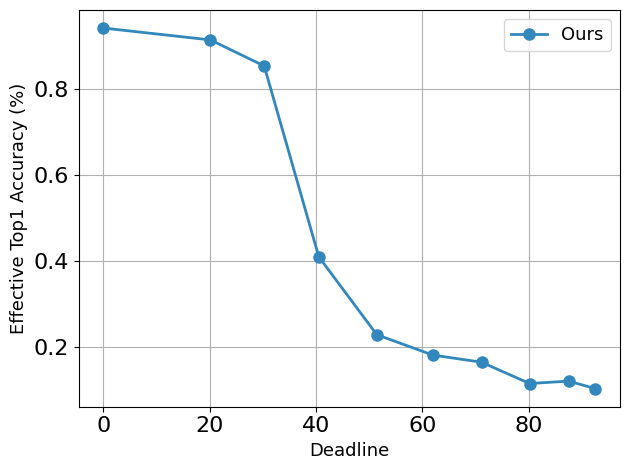

This chart was generated by the following Python code: (Note: this script raises an exception after producing the figure.)
#!/usr/bin/python

import numpy as np
import matplotlib
matplotlib.use('Agg')
import matplotlib.pyplot as plt
import os
labelsize_b = 13
linewidth = 2
plt.rcParams['xtick.labelsize'] = 16
plt.rcParams['ytick.labelsize'] = 16
plt.rcParams["font.family"] = "Times New Roman"
colors = [
'#3288bd',
'#abdda4',
'#66c2a5',
'#9D5FFB',
'#fee08b',
'#fdae61',
'#f46d43',
'#d53e4f',
]
markers = ['o','P','s','D','v','^','<','>']


def line_plot(XX,YY,label,color,path,xlabel,ylabel,lbsize=labelsize_b,lfsize=labelsize_b,legloc='best',
				xticks=None,yticks=None,ncol=None, yerr=None,
				use_arrow=False,arrow_coord=(0.4,30)):
	fig, ax = plt.subplots()
	ax.grid(zorder=0)
	for i in range(len(XX)):
		xx,yy = XX[i],YY[i]
		if yerr is None:
			plt.plot(xx, yy, color = color[i], marker = markers[i], 
				# linestyle = linestyles[i], 
				label = label[i], 
				linewidth=2, markersize=8)
		else:
			plt.errorbar(xx, yy, yerr=yerr[i], color = color[i], 
				marker = markers[i], label = label[i], 
				linewidth=2, markersize=8)
	plt.xlabel(xlabel, fontsize = lbsize)
	plt.ylabel(ylabel, fontsize = lbsize)
	if xticks is not None:
		plt.xticks(xticks,fontsize=lfsize)
	if yticks is not None:
		plt.yticks(yticks,fontsize=lfsize)
	if use_arrow:
		ax.text(
		    arrow_coord[0], arrow_coord[1], "Better", ha="center", va="center", rotation=-45, size=lbsize-8,
		    bbox=dict(boxstyle="larrow,pad=0.3", fc="white", ec="black", lw=2))
	plt.tight_layout()
	if ncol!=0:
		if ncol is None:
			plt.legend(loc=legloc,fontsize = lfsize)
		else:
			plt.legend(loc=legloc,fontsize = lfsize,ncol=ncol)
	# plt.xlim((0.8,3.2))
	# plt.ylim((-40,90))
	plt.tight_layout()
	fig.savefig(path,bbox_inches='tight')
	plt.close()

x = []
y = []
# original
x += [[92.52,87.53,80.16,71.11,61.96,51.42,40.52,30.26,20.15,0.00]]
y += [[0.1040,0.1216,0.1160,0.1655,0.1820,0.2294,0.4102,0.8530,0.9135,0.9411]]
line_plot(x, y,['Ours','No rep','Optimal'],colors,
		'/home/<user>/Dropbox/Research/SIGCOMM23/images/test.eps',
		'Deadline','Effective Top1 Accuracy (%)')	
